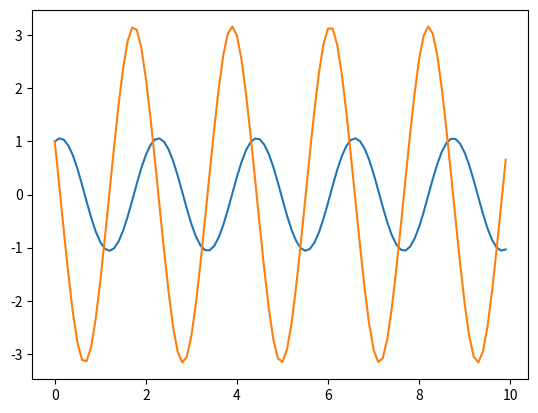
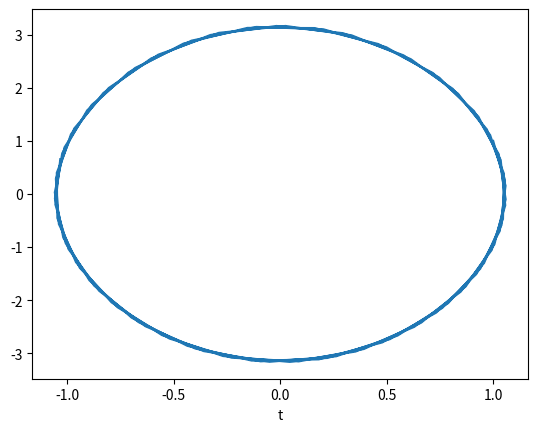

Reproduce these figures in Python, in order.
from math import sin
from numpy import array,arange
#from pylab import plot,xlabel,show
import matplotlib.pyplot as plt

def f(r,theta):
	g=9.81
	l=1
	theta = r[0]
	w = r[1]
	ftheta = w
	fw = -(g/l)*sin(theta)
	return array([ftheta,fw],float)

a = 0.0
b = 10.0
N = 100
h = (b-a)/N

tpoints = arange(a,b,h)
xpoints = []
ypoints = []

r = array([1.0,1.0],float)
for t in tpoints:
    xpoints.append(r[0])
    ypoints.append(r[1])
    k1 = h*f(r,t)
    k2 = h*f(r+0.5*k1,t+0.5*h)
    k3 = h*f(r+0.5*k2,t+0.5*h)
    k4 = h*f(r+k3,t+h)
    r += (k1+2*k2+2*k3+k4)/6

plt.figure(1)
plt.plot(tpoints,xpoints)
plt.plot(tpoints,ypoints)
plt.figure(2)

plt.plot(xpoints,ypoints)

plt.xlabel("t")
plt.show()
